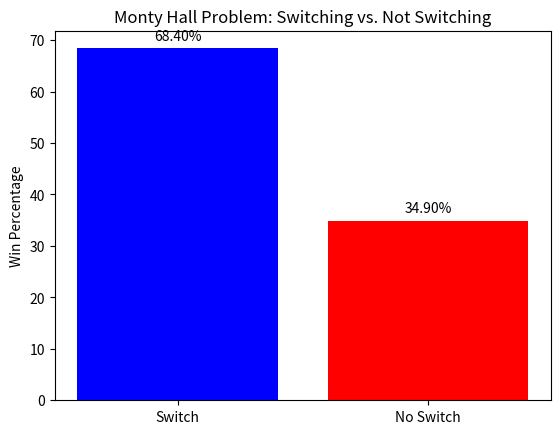
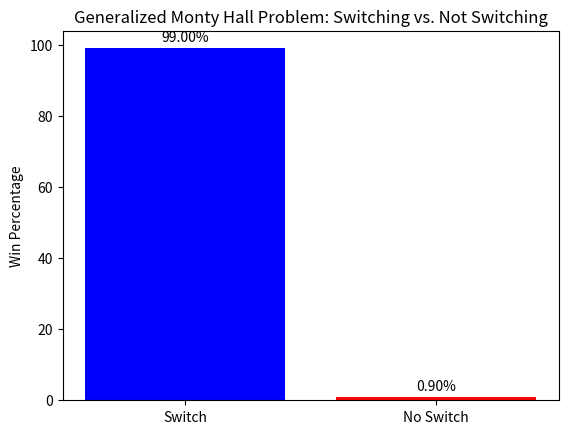

The matplotlib source for these figures, in order:
#Importing Necessary Modules
import numpy as np
import matplotlib.pyplot as plt

def monty_hall(switch):

    # All doors have a goat initially
    doors = np.array([0, 0, 0])

    # Randomnly decide which door will have a car
    winner_index = np.random.randint(0, 3)

    # Place the car in the winner door
    doors[winner_index] = 1

    # Participant selects a door at random
    choice = np.random.randint(0, 3)

    # Get doors that can be opened (host cannot open the door chosen or the one with the car)
    openable_doors = [i for i in range(3) if i not in (winner_index, choice)]

    # Host opens one of the available doors at random
    door_to_open = np.random.choice(openable_doors)

    # Switch to the other available door (the one that is not the original choice or the opened one)
    if switch:
        choice = [i for i in range(3) if i not in (choice, door_to_open)][0]

    # Return 1 if you open a door with a car, 0 otherwise
    return doors[choice]

# Number of iterations
iterations = 1000

# Simulations
results_switch = [monty_hall(True) for _ in range(iterations)]
results_no_switch = [monty_hall(False) for _ in range(iterations)]

# Calculate win percentages
win_percentage_switch = sum(results_switch) / iterations * 100
win_percentage_no_switch = sum(results_no_switch) / iterations * 100

# Print results
print(f'Win percentage when switching: {win_percentage_switch}%')
print(f'Win percentage when not switching: {win_percentage_no_switch}%')

# Plot results
labels = ['Switch', 'No Switch']
win_percentages = [win_percentage_switch, win_percentage_no_switch]

fig, ax = plt.subplots()
ax.bar(labels, win_percentages, color=['blue', 'red'])
ax.set_ylabel('Win Percentage')
ax.set_title('Monty Hall Problem: Switching vs. Not Switching')

for i, v in enumerate(win_percentages):
    ax.text(i, v + 1, f"{v:.2f}%", ha='center', va='bottom')

plt.show()

def generalized_monty_hall(switch, n = 3, k = 1):
    if not (0 <= k <= n-2):
        raise ValueError('k must be between 0 and n-2, so the Host can leave at least 1 openable door!')

    # All doors have a goat initially
    doors = np.array([0 for _ in range(n)])

    # Decide which door will have a car
    winner = np.random.randint(0,n)

    # Place the car in the winner door
    doors[winner] = 1.0

    # Participant selects a door at random
    choice = np.random.randint(0,n)

    # Get doors that can be opened (host cannot open the door chosen or the one with the car)
    openable_doors = [i for i in range(n) if i not in (winner, choice)]

    # Host open k of the available doors at random
    door_to_open = np.random.choice(openable_doors, size = k, replace = False)

    # Switch to the other available door (the one that is not the original choice or the opened one)
    if switch:
        choices = [i for i in range(n) if i not in np.array(choice) and i not in np.array(door_to_open)]
        # Player chooses another door at random
        choice = np.random.choice(choices)

    # Return 1 if you open a door with a car, 0 otherwise
    return doors[choice]

# Number of iterations
iterations = 1000

# Simulations
results_switch = [generalized_monty_hall(True, n=100, k=98) for _ in range(iterations)]
results_no_switch = [generalized_monty_hall(False, n=100, k=98) for _ in range(iterations)]

# Calculate win percentages
win_percentage_switch = sum(results_switch) / iterations * 100
win_percentage_no_switch = sum(results_no_switch) / iterations * 100

# Print results
print(f'Win percentage when switching: {win_percentage_switch}%')
print(f'Win percentage when not switching: {win_percentage_no_switch}%')

# Plot results
labels = ['Switch', 'No Switch']
win_percentages = [win_percentage_switch, win_percentage_no_switch]

fig, ax = plt.subplots()
ax.bar(labels, win_percentages, color=['blue', 'red'])
ax.set_ylabel('Win Percentage')
ax.set_title('Generalized Monty Hall Problem: Switching vs. Not Switching')

for i, v in enumerate(win_percentages):
    ax.text(i, v + 1, f"{v:.2f}%", ha='center', va='bottom')

plt.show()